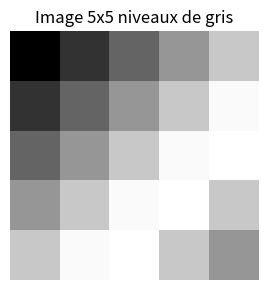
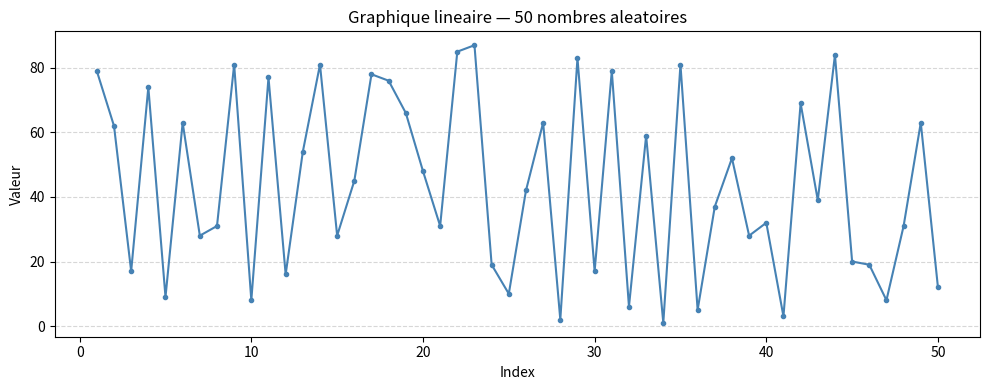

The script that saved these images, in order:
import numpy as np
import pandas as pd
import matplotlib.pyplot as plt
from scipy import stats

# ── Exercice 1 : Operations matricielles ─────────────────────────────────────

M = np.array([[2, 1, 3],
              [0, 4, 1],
              [5, 2, 8]])

det = np.linalg.det(M)
inv = np.linalg.inv(M)

print("Matrice M :")
print(M)
print(f"\nDeterminant : {det:.4f}")
print("\nInverse :")
print(inv.round(4))

# ── Exercice 2 : Analyse statistique ─────────────────────────────────────────

np.random.seed(0)
data = np.random.randint(1, 100, size=50)

print(f"\nMoyenne  : {np.mean(data):.2f}")
print(f"Mediane  : {np.median(data):.2f}")
print(f"Ecart type : {np.std(data):.2f}")

# ── Exercice 3 : Manipulation de dates ───────────────────────────────────────

janvier = np.arange("2023-01-01", "2023-02-01", dtype="datetime64[D]")
janvier_formate = [str(d).replace("-", "/") for d in janvier]

print("\nDates janvier 2023 (AAAA/MM/JJ) :")
print(janvier_formate)

# ── Exercice 4 : Manipulation avec Pandas ────────────────────────────────────

np.random.seed(1)
df = pd.DataFrame(np.random.randint(1, 100, size=(5, 4)),
                  columns=["A", "B", "C", "D"])

print("\nDataFrame :")
print(df)

print("\nValeurs > 50 (selection conditionnelle) :")
print(df[df > 50])

print(f"\nSomme par colonne :\n{df.sum()}")
print(f"\nMoyenne par colonne :\n{df.mean().round(2)}")

# ── Exercice 5 : Representation d'images ─────────────────────────────────────

# Une image en niveaux de gris est un tableau 2D ou chaque valeur
# represente l'intensite d'un pixel (0 = noir, 255 = blanc).

image = np.array([[  0,  50, 100, 150, 200],
                  [ 50, 100, 150, 200, 250],
                  [100, 150, 200, 250, 255],
                  [150, 200, 250, 255, 200],
                  [200, 250, 255, 200, 150]], dtype=np.uint8)

print("\nTableau image 5x5 (niveaux de gris) :")
print(image)

plt.figure(figsize=(3, 3))
plt.imshow(image, cmap="gray", vmin=0, vmax=255)
plt.title("Image 5x5 niveaux de gris")
plt.axis("off")
plt.tight_layout()
plt.savefig("image_gris.png", dpi=100)
plt.show()

# ── Exercice 6 : Test d'hypotheses ───────────────────────────────────────────

np.random.seed(2)
productivity_before = np.random.normal(loc=50, scale=10, size=30)
productivity_after  = productivity_before + np.random.normal(loc=5, scale=3, size=30)

# H0 : la formation n'a aucun effet (difference moyenne = 0)
# H1 : la formation ameliore la productivite (difference moyenne > 0)

diff = productivity_after - productivity_before
t_stat, p_value = stats.ttest_1samp(diff, popmean=0)

print(f"\nMoyenne avant : {productivity_before.mean():.2f}")
print(f"Moyenne apres : {productivity_after.mean():.2f}")
print(f"Difference moyenne : {diff.mean():.2f}")
print(f"t-statistique : {t_stat:.4f}")
print(f"p-value : {p_value:.6f}")

if p_value < 0.05:
    print("=> On rejette H0 : la formation a un effet significatif sur la productivite.")
else:
    print("=> On ne rejette pas H0 : pas d'effet significatif detecte.")

# ── Exercice 7 : Comparaison de tableaux ─────────────────────────────────────

np.random.seed(3)
arr1 = np.random.randint(1, 20, size=8)
arr2 = np.random.randint(1, 20, size=8)

print(f"\nTableau 1 : {arr1}")
print(f"Tableau 2 : {arr2}")
print(f"arr1 > arr2 : {arr1 > arr2}")

# ── Exercice 8 : Series temporelles 2023 ─────────────────────────────────────

np.random.seed(4)
dates = pd.date_range("2023-01-01", "2023-12-31", freq="D")
values = np.random.uniform(10, 40, size=len(dates))
ts = pd.Series(values, index=dates)

print("\nSeries temporelles 2023 :")
print(f"Jan-Mar : {ts['2023-01':'2023-03'].mean():.2f} C (moyenne)")
print(f"Avr-Jun : {ts['2023-04':'2023-06'].mean():.2f} C (moyenne)")
print(f"Jul-Sep : {ts['2023-07':'2023-09'].mean():.2f} C (moyenne)")
print(f"Oct-Dec : {ts['2023-10':'2023-12'].mean():.2f} C (moyenne)")

# ── Exercice 9 : Conversion NumPy <-> Pandas ──────────────────────────────────

arr_np = np.array([[1, 2, 3], [4, 5, 6], [7, 8, 9]])

df_from_np = pd.DataFrame(arr_np, columns=["X", "Y", "Z"])
arr_from_df = df_from_np.to_numpy()

print("\nNumPy -> DataFrame Pandas :")
print(df_from_np)
print("\nDataFrame Pandas -> NumPy :")
print(arr_from_df)

# ── Exercice 10 : Visualisation de base ──────────────────────────────────────

np.random.seed(5)
x = np.arange(1, 51)
y = np.random.randint(1, 100, size=50)

plt.figure(figsize=(10, 4))
plt.plot(x, y, color="steelblue", linewidth=1.5, marker="o", markersize=3)
plt.title("Graphique lineaire — 50 nombres aleatoires")
plt.xlabel("Index")
plt.ylabel("Valeur")
plt.grid(axis="y", linestyle="--", alpha=0.5)
plt.tight_layout()
plt.savefig("graphique_lineaire.png", dpi=150)
plt.show()
